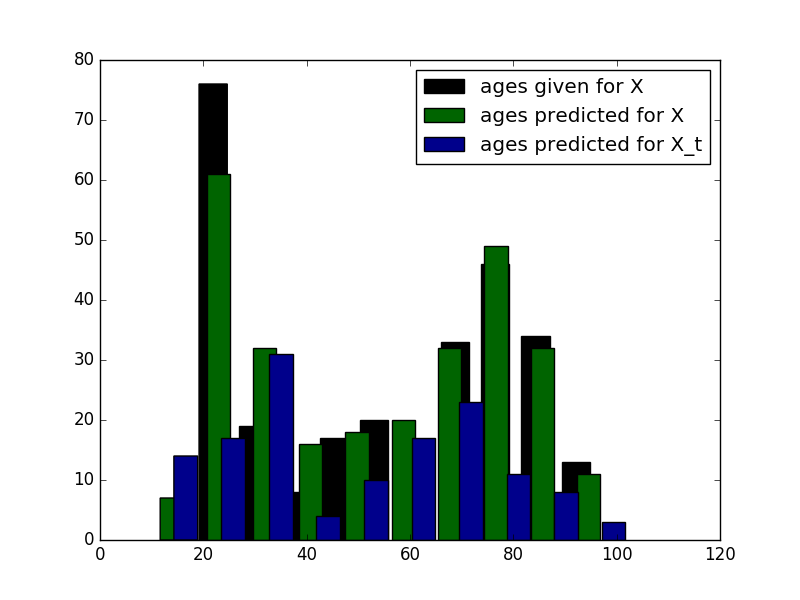

The data file committed next to this chart (first rows):
ID, PREDICTION
1, 51
2, 82
3, 56
4, 104
5, 79
6, 86
7, 73
8, 34
9, 53
10, 61
11, 21
12, 63
13, 60
14, 45
15, 35
16, 69
17, 18
18, 75
19, 88
20, 82
21, 93
22, 34
23, 76
24, 90
25, 78
26, 29
27, 75
28, 29
29, 33
30, 33
31, 56
32, 29
33, 21
34, 55
35, 30
36, 76
37, 102
38, 78
39, 60
40, 92
41, 39
42, 74
43, 87
44, 42
45, 73
46, 64
47, 30
48, 32
49, 21
50, 64
51, 18
52, 66
53, 22
54, 56
55, 37
56, 96
57, 74
58, 63
59, 30
60, 75
... 78 more rows
